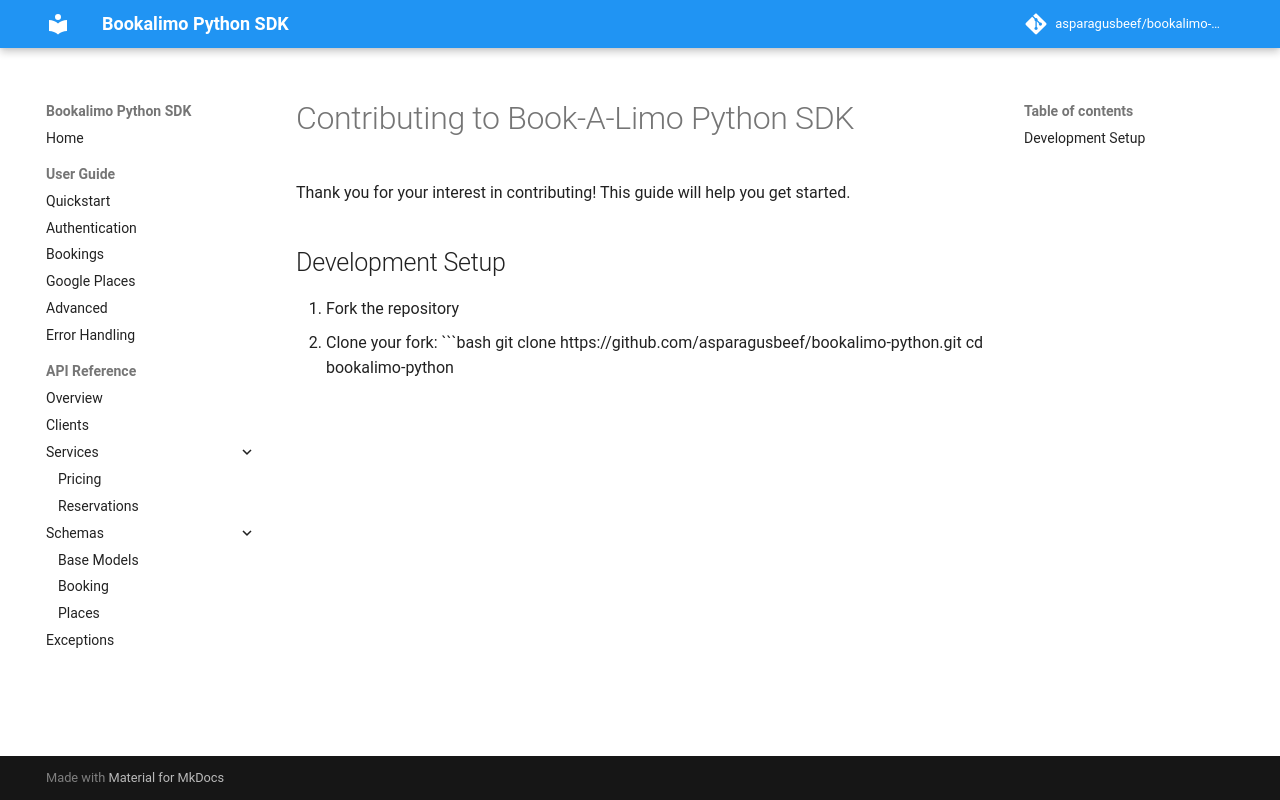

repository: asparagusbeef/bookalimo-python · page: CONTRIBUTING/index.html · generator: mkdocs

# Contributing to Book-A-Limo Python SDK

Thank you for your interest in contributing! This guide will help you get started.

## Development Setup

1. Fork the repository
2. Clone your fork:
   ```bash
   git clone https://github.com/asparagusbeef/bookalimo-python.git
   cd bookalimo-python
